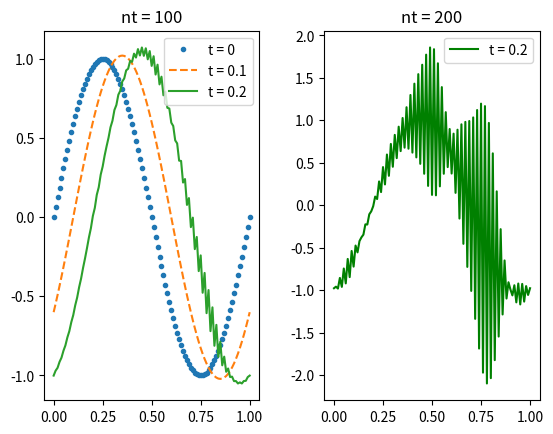

The script that saved this image:
#!/usr/bin/env python3
# -*- coding: utf-8 -*-
"""
Created on Thu Feb  8 16:03:50 2018

[redacted]
"""
import math
import matplotlib.pyplot as plt

def v(x):
    return math.sin(2*math.pi*x)

#schéma décentré à droite
def transportDrte(tmax,nt,nx,v):
    tau = tmax*nx / nt
    #lx liste des x indexée de 0 à nx
    lx = [l/nx for l in range(nx + 1)]
    
    #u est une liste de listes
    #u[k] est la fonction de l'espace au temps k*Dt
    u = []
    #u[0] cad u pour t = 0    
    u.append([v(x) for x in lx])

    k = 0
    while k < nt:
        #lili désigne la liste des u(k,l) pour le k courant
        lili = [ u[k][l] + tau*(u[k][l] - u[k][l+1]) for l in range(nx)]
        #attention à l=nx
        lili.append(u[k][nx] + tau*(u[k][nx] - u[k][1]))
        u.append(lili)
        k += 1
    return u

#                   éléments communs à toutes les figures
nx = 100
#lx liste des x indexée de 0 à nx
lx = [l/nx for l in range(nx + 1)]
#lv liste des valeurs pour la condition aux limites
lv = [v(x) for x in lx]
# % largeur comme écartement entre les sous-figures
ecart = 0.3

#                figure pour le schéma décentré à droite
nt = 100
plt.figure(1)
plt.subplots_adjust(wspace=ecart)
#condition aux limites
plt.subplot(1,2,1)
plt.plot(lx,lv,'.',label='t = 0')

u = transportDrte(0.1,nt,nx,v)
plt.plot(lx,u[nt],'--',label='t = 0.1')
u = transportDrte(0.2,nt,nx,v)
plt.plot(lx,u[nt],label='t = 0.2')
plt.legend()
plt.title('nt = 100')

nt = 200
plt.subplot(1,2,2)
#lx = [l/nx for l in range(nx + 1)]
u = transportDrte(0.2,nt,nx,v)
plt.plot(lx,u[nt],'g',label='t = 0.2')
plt.legend()
plt.title('nt = 200')
plt.savefig('Eequtransp_1.pdf',format='pdf')
